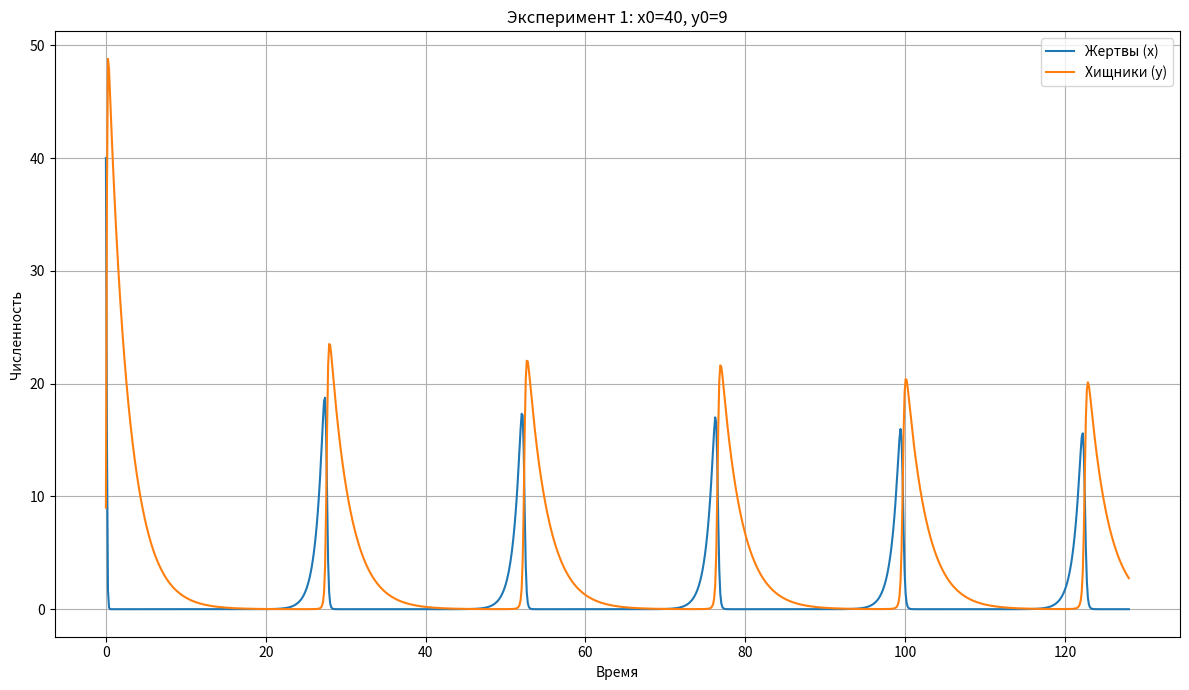
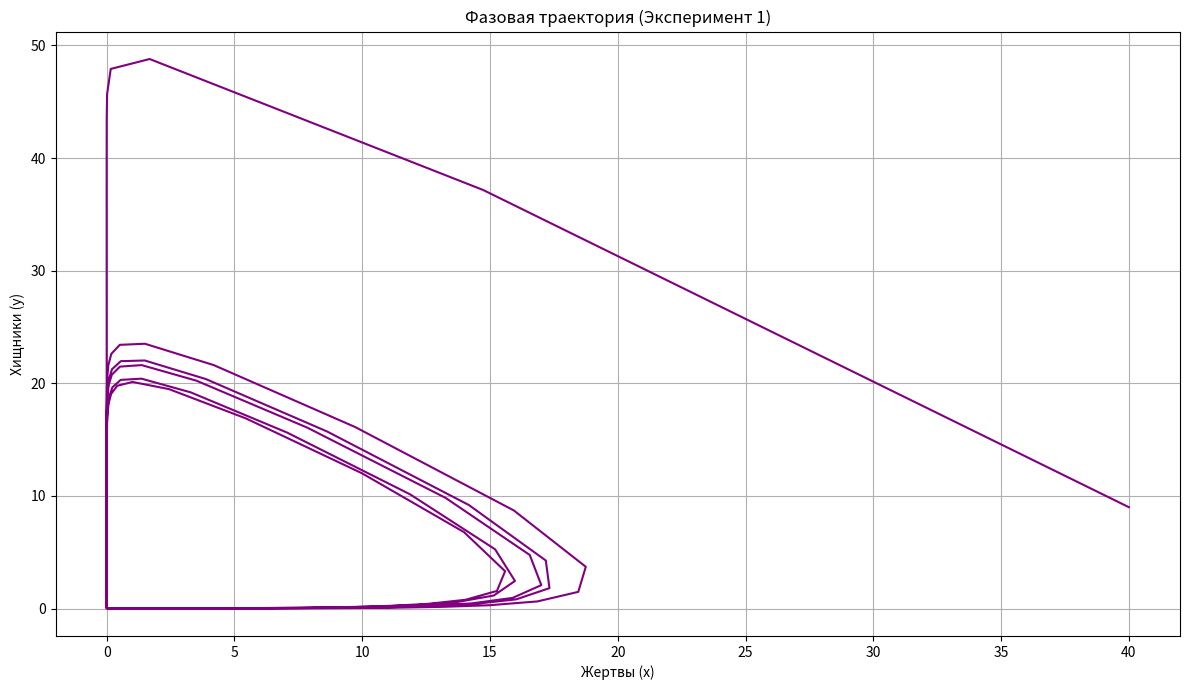
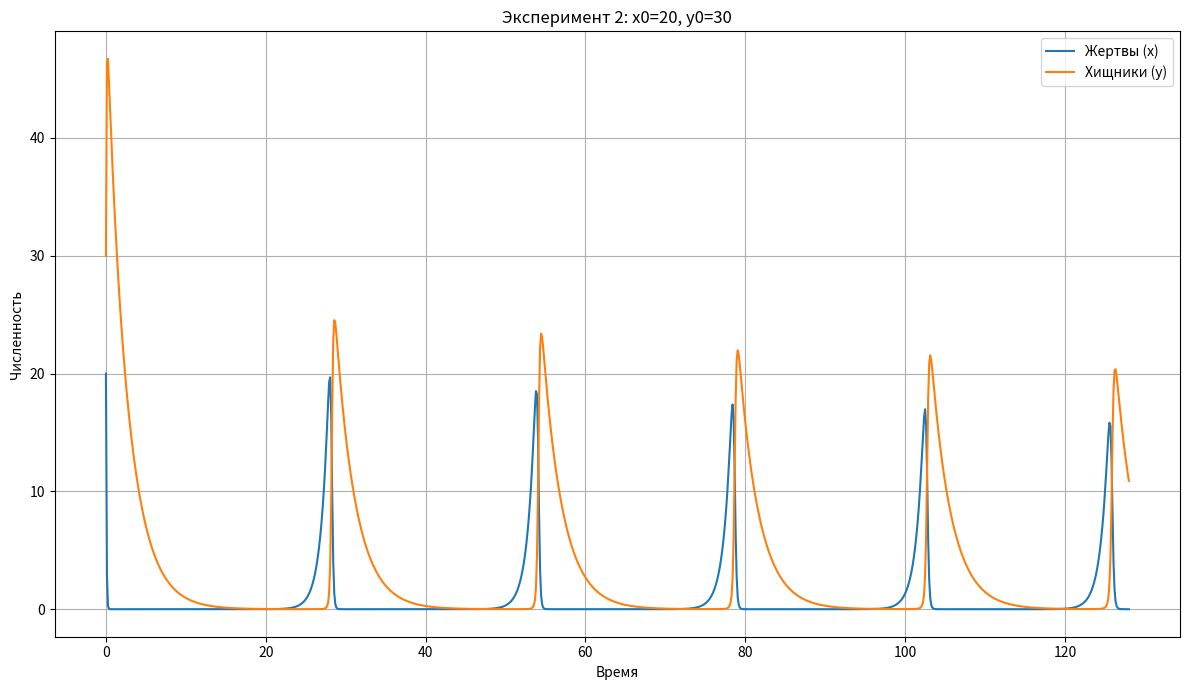
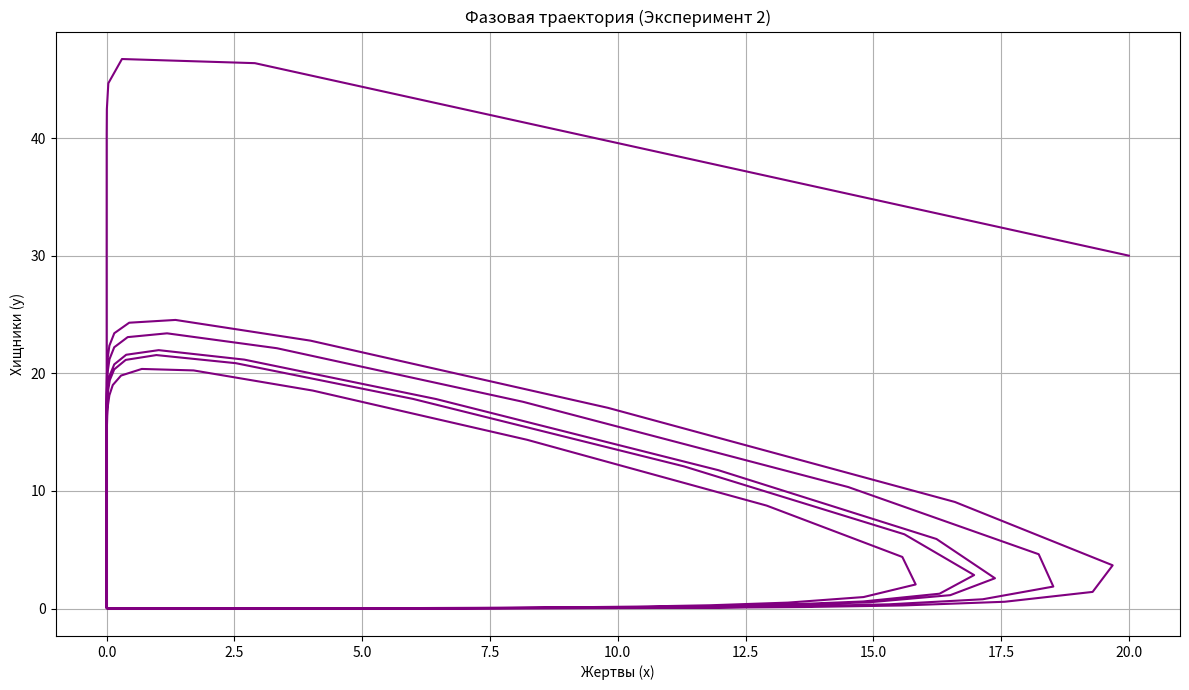
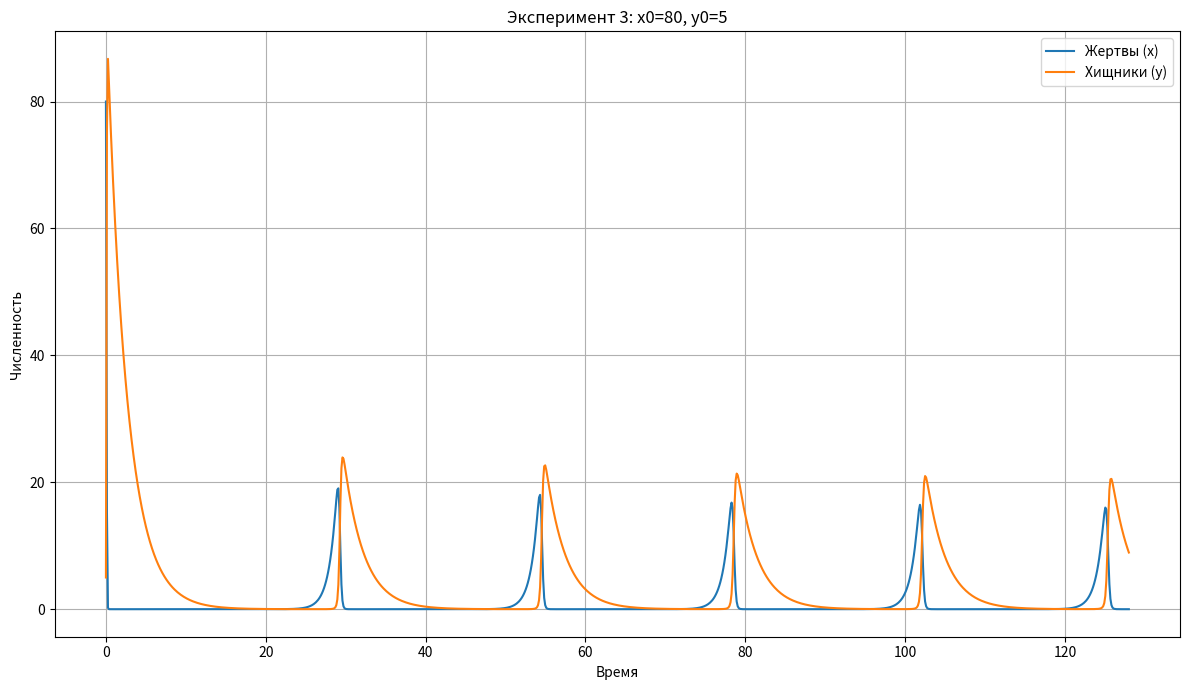
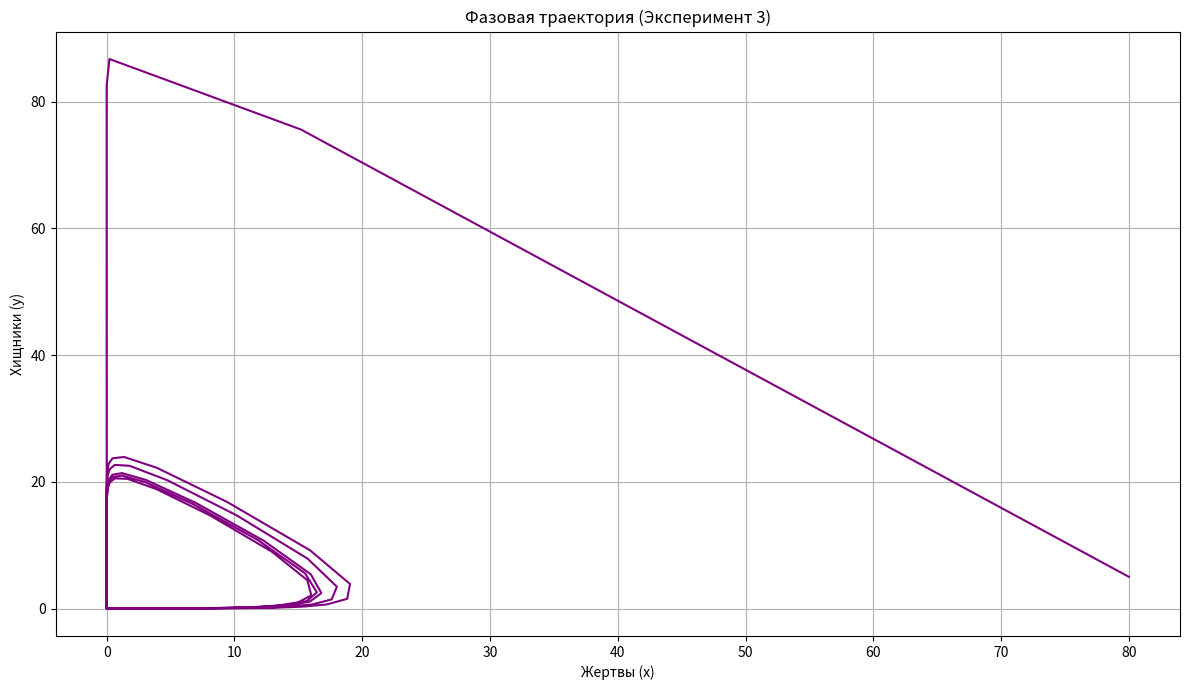

Write Python code to recreate these figures, in order.
import numpy as np
import matplotlib.pyplot as plt
from scipy.integrate import solve_ivp

# Параметры модели
a = 1.1  # рождаемость жертв
b = 0.4  # интенсивность охоты
c = 0.4  # коэффициент взаимодействия
d = 0.4  # смертность хищников

def lotka_volterra(t, z):
    x, y = z
    dxdt = a * x - b * x * y
    dydt = c * x * y - d * y
    return [dxdt, dydt]

# Начальные условия для трёх экспериментов
initial_conditions = [
    (40, 9),
    (20, 30),
    (80, 5),
]

t_span = (0, 128)  # интервал времени моделирования
t_eval = np.linspace(*t_span, 1000)  # точки для вывода решения

for i, (x0, y0) in enumerate(initial_conditions):
    sol = solve_ivp(lotka_volterra, t_span, [x0, y0], t_eval=t_eval, method='RK45')

    x = sol.y[0]
    y = sol.y[1]
    t = sol.t

    plt.figure(figsize=(12, 7))

    # График численности по времени
    # plt.subplot(1, 2, 1)
    plt.plot(t, x, label='Жертвы (x)')
    plt.plot(t, y, label='Хищники (y)')
    plt.title(f'Эксперимент {i+1}: x0={x0}, y0={y0}')
    plt.xlabel('Время')
    # plt.yscale('log')
    plt.ylabel('Численность')
    
    
    plt.legend()
    plt.grid(True)

    plt.tight_layout()
    plt.show()

    
    plt.figure(figsize=(12, 7))
    # Фазовый портрет (y от x)
    # plt.subplot(1, 2, 2)
    plt.plot(x, y, color='purple')
    plt.title(f'Фазовая траектория (Эксперимент {i+1})')
    plt.xlabel('Жертвы (x)')
    plt.ylabel('Хищники (y)')
    plt.grid(True)

    plt.tight_layout()
    plt.show()
